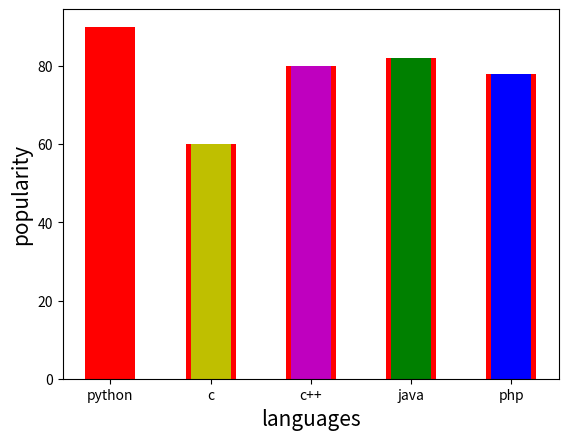

Generate this figure with matplotlib:
import matplotlib.pyplot as plt    #from matplotlib import pyplot as plt

x=["python","c","c++","java","php"]
y=[90,60,80,82,78]
# labels 
plt.xlabel("languages",fontsize=15)
plt.ylabel("popularity",fontsize=15)
#  width of bars / colors
plt.bar(x,y,width=0.5, color="r")
# multiple colors
c=["r","y","m","g","b"]
plt.bar(x,y,color=c,width=0.4)
plt.show()
